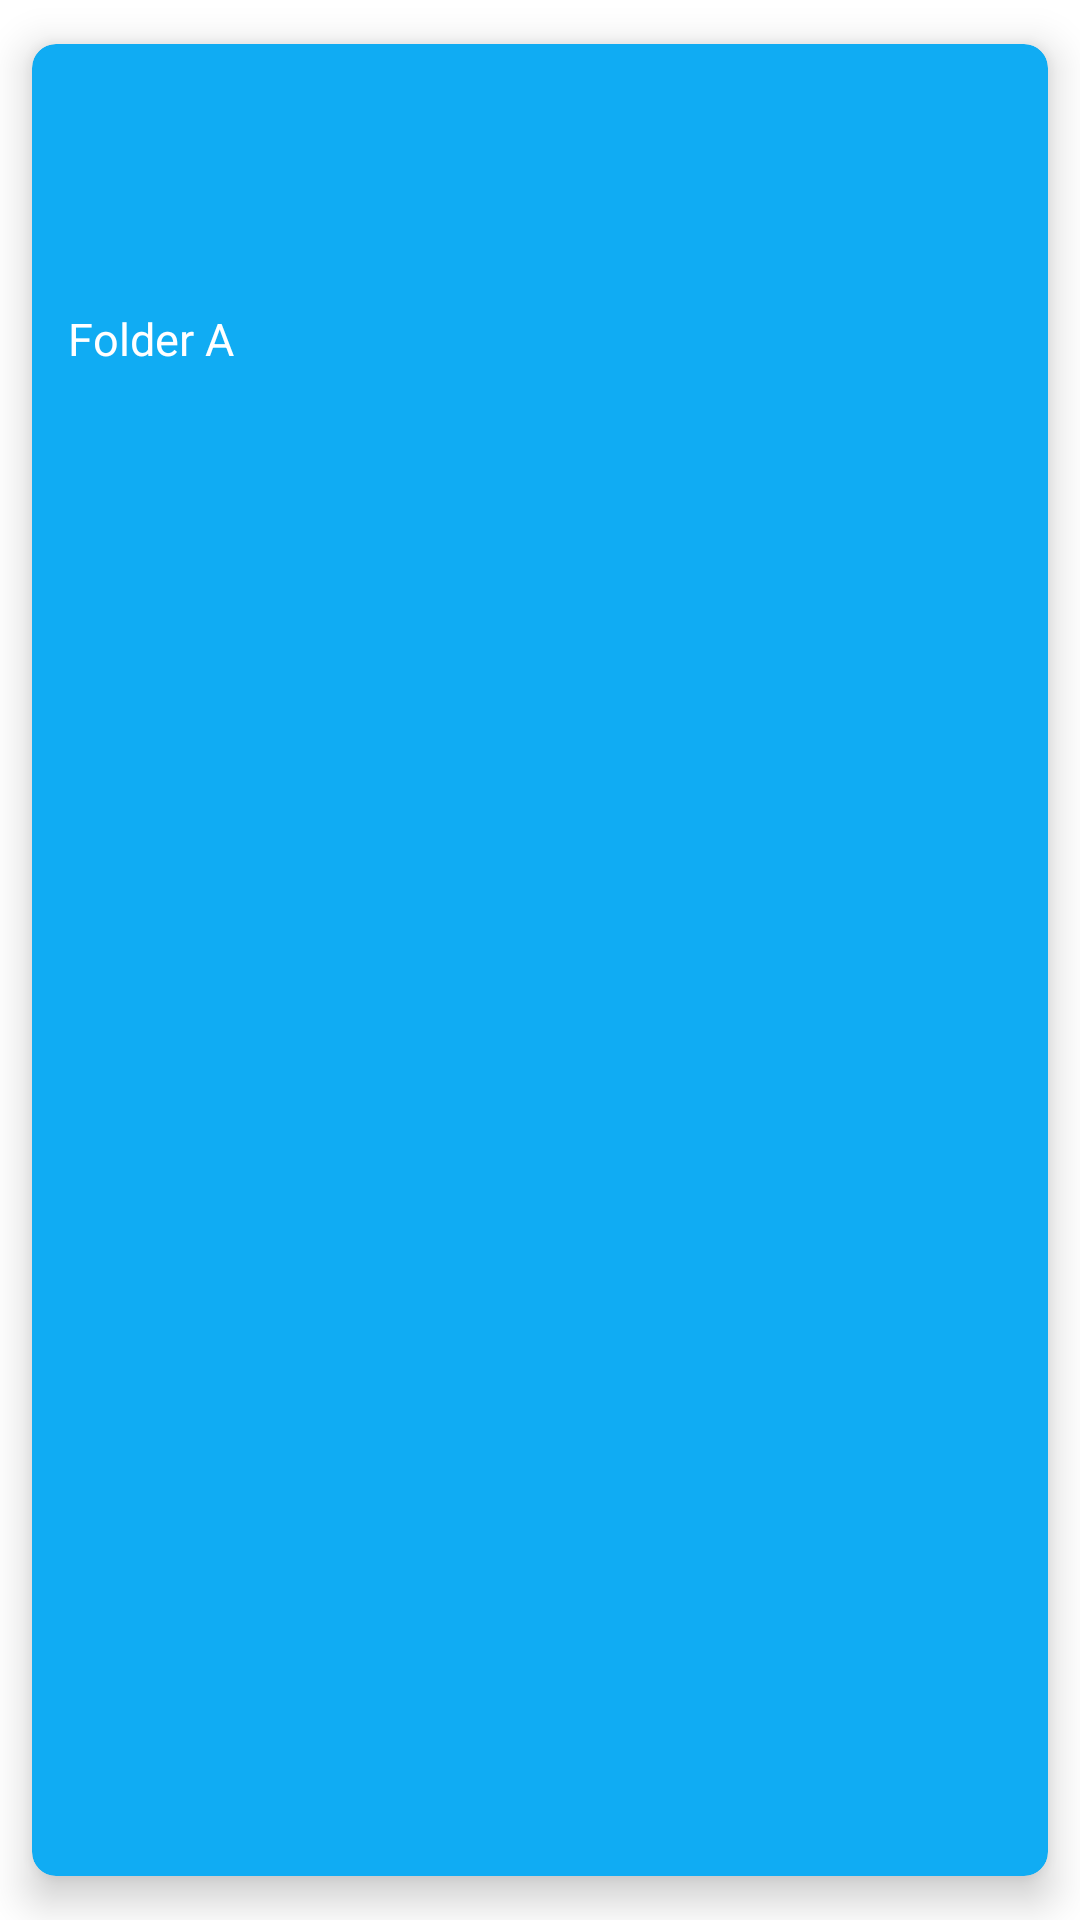

Write the Android layout XML for this screen, with the resource values it uses.
<!-- AndroidManifest.xml: application theme Theme.ApiRequest -->
<!-- res/layout/folder_list.xml -->
<?xml version="1.0" encoding="utf-8"?>
<androidx.cardview.widget.CardView xmlns:android="http://schemas.android.com/apk/res/android"
    xmlns:app="http://schemas.android.com/apk/res-auto"
    xmlns:tools="http://schemas.android.com/tools"
    android:layout_width="110dp"
    android:layout_height="wrap_content"
    app:cardCornerRadius="8dp"
    app:cardElevation="8dp"
    android:layout_margin="10dp"
    android:backgroundTint="#10ACF3"
    app:cardUseCompatPadding="true"
    android:padding="8dp">

    <androidx.constraintlayout.widget.ConstraintLayout
        android:layout_width="match_parent"
        android:layout_height="match_parent"
        android:layout_margin="8dp">

        <ImageView
            android:id="@+id/folder_im"
            android:layout_width="80dp"
            android:layout_height="80dp"
            android:scaleType="fitCenter"
            android:src="@drawable/ic_folder"
            app:layout_constraintEnd_toEndOf="parent"
            app:layout_constraintHorizontal_bias="0.285"
            app:layout_constraintStart_toStartOf="parent"
            app:layout_constraintTop_toTopOf="parent" />

        <TextView
            android:id="@+id/folder_name_tv"
            android:layout_width="80dp"
            android:layout_height="wrap_content"
            android:layout_marginStart="4dp"
            android:text="Folder A"
            android:textSize="15sp"
            android:textColor="@color/white"
            app:layout_constraintBottom_toBottomOf="parent"
            app:layout_constraintStart_toStartOf="parent"
            app:layout_constraintTop_toBottomOf="@+id/folder_im"
            app:layout_constraintVertical_bias="0.0" />

    </androidx.constraintlayout.widget.ConstraintLayout>

</androidx.cardview.widget.CardView>
<!-- resources referenced by this layout -->
<resources>
  <color name="white">#FFFFFFFF</color>
  <style name="Theme.ApiRequest" parent="Theme.MaterialComponents.DayNight.DarkActionBar">
          
          <item name="colorPrimary">@color/purple_500</item>
          <item name="colorPrimaryVariant">@color/purple_700</item>
          <item name="colorOnPrimary">@color/black</item>
          
          <item name="colorSecondary">@color/teal_200</item>
          <item name="colorSecondaryVariant">@color/teal_200</item>
          <item name="colorOnSecondary">@color/black</item>
          
          <item name="android:statusBarColor">?attr/colorPrimaryVariant</item>
          
      </style>
  <color name="purple_500">#10ACF3</color>
  <color name="purple_700">#FF3700B3</color>
  <color name="black">#FF000000</color>
  <color name="teal_200">#FF03DAC5</color>
</resources>
